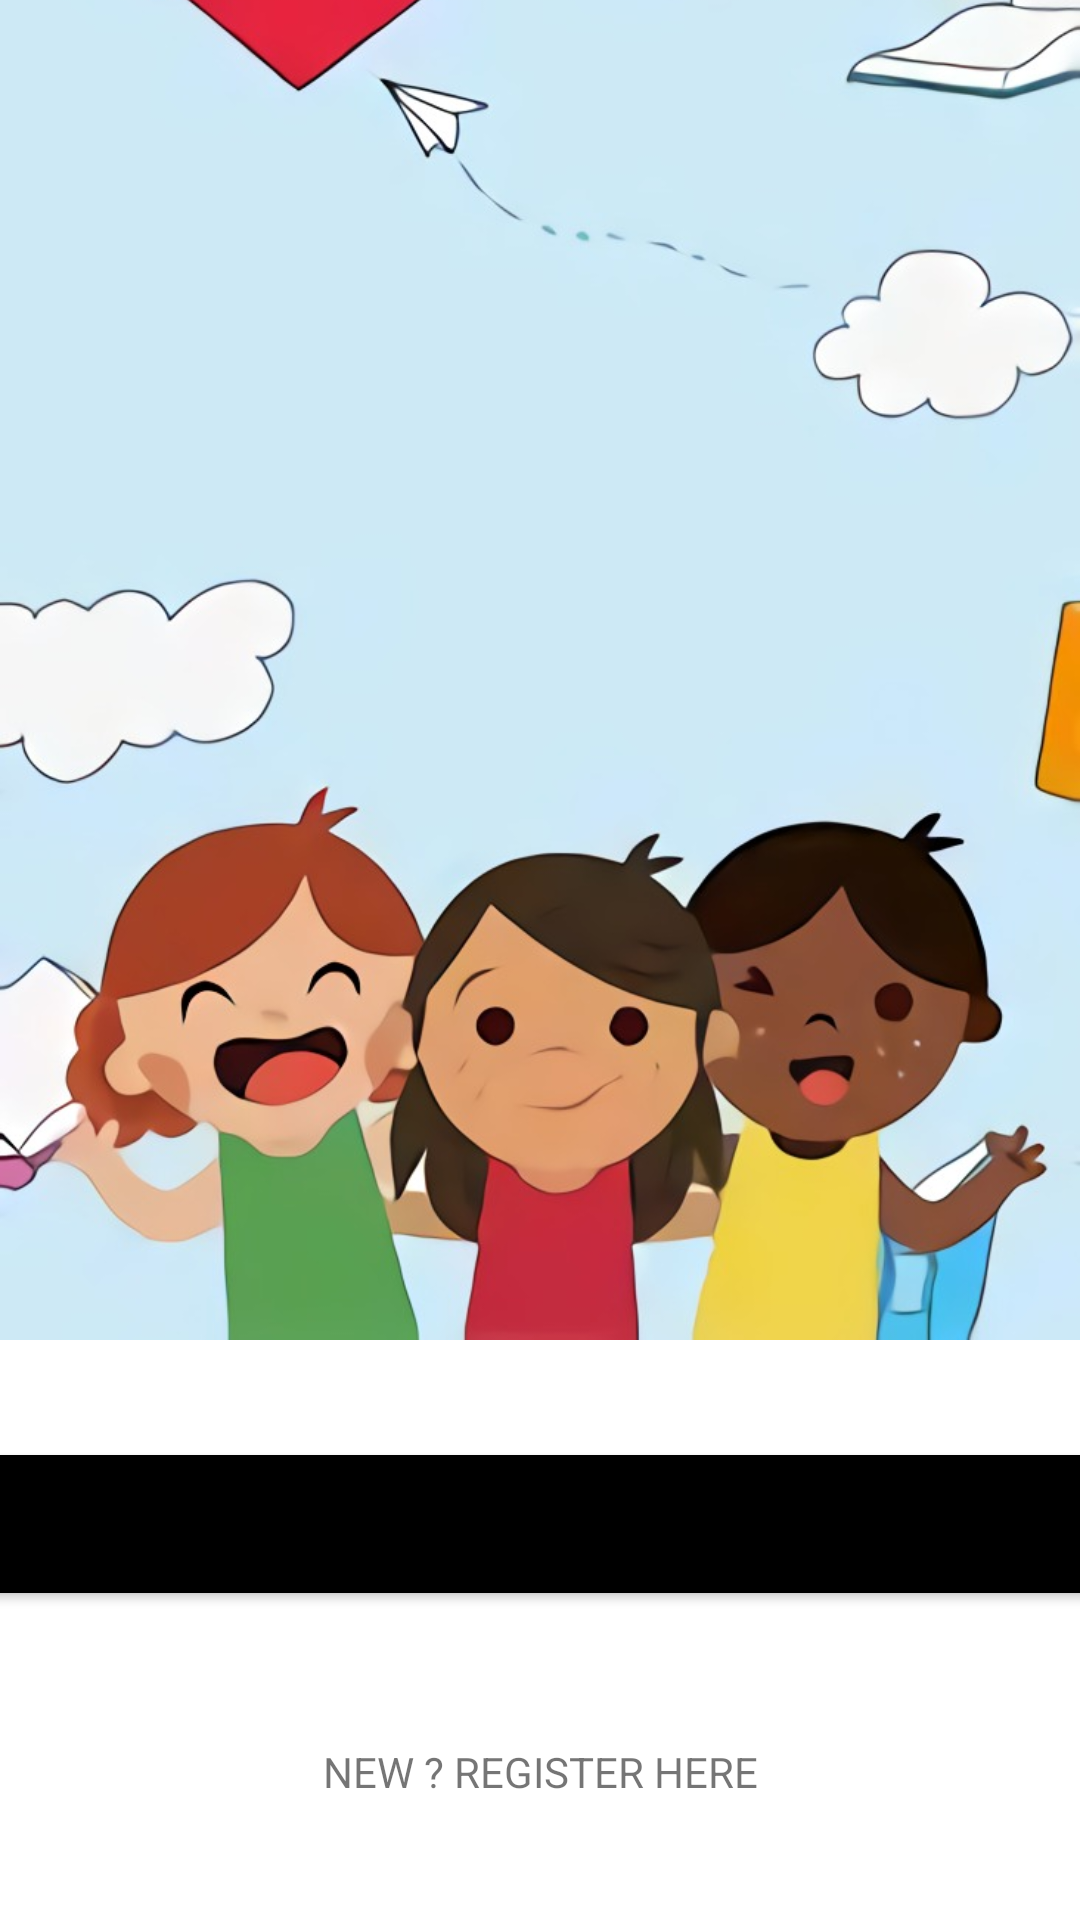

This screen was rendered from an Android layout file. Write that file and the resources it references.
<!-- AndroidManifest.xml: application theme Theme.MinorProject1 -->
<!-- res/layout/activity_main.xml -->
<?xml version="1.0" encoding="utf-8"?>
<androidx.constraintlayout.widget.ConstraintLayout xmlns:android="http://schemas.android.com/apk/res/android"
    xmlns:app="http://schemas.android.com/apk/res-auto"
    xmlns:tools="http://schemas.android.com/tools"
    android:layout_width="match_parent"
    android:layout_height="match_parent"
    tools:context=".MainActivity">

    <Button
        android:id="@+id/signin"
        android:layout_width="403dp"
        android:layout_height="46dp"
        android:background="@android:color/black"

        android:layout_marginBottom="50dp"
        android:text="SIGN IN"
        app:layout_constraintBottom_toTopOf="@+id/newregister"
        app:layout_constraintEnd_toEndOf="parent"
        app:layout_constraintHorizontal_bias="0.498"
        app:layout_constraintStart_toStartOf="parent" />

    <TextView
        android:id="@+id/newregister"
        android:layout_width="wrap_content"
        android:layout_height="wrap_content"
        android:layout_marginBottom="40dp"
        android:text="NEW ? REGISTER HERE"
        app:layout_constraintBottom_toBottomOf="parent"
        app:layout_constraintEnd_toEndOf="parent"
        app:layout_constraintStart_toStartOf="parent" />

    <ImageView
        android:id="@+id/kids"
        android:layout_width="wrap_content"
        android:layout_height="wrap_content"
        android:layout_marginBottom="144dp"
        app:layout_constraintBottom_toBottomOf="parent"
        app:srcCompat="@drawable/image"
        tools:layout_editor_absoluteX="0dp" />

</androidx.constraintlayout.widget.ConstraintLayout>
<!-- resources referenced by this layout -->
<resources>
  <!-- drawable image: jpg bitmap (drawable, 83945 bytes) -->
  <style name="Theme.MinorProject1" parent="Theme.MaterialComponents.DayNight.DarkActionBar">
          
          <item name="colorPrimary">@color/purple_500</item>
          <item name="colorPrimaryVariant">@color/purple_700</item>
          <item name="colorOnPrimary">@color/white</item>
          
          <item name="colorSecondary">@color/teal_200</item>
          <item name="colorSecondaryVariant">@color/teal_700</item>
          <item name="colorOnSecondary">@color/black</item>
          
          <item name="android:statusBarColor" tools:targetApi="l">?attr/colorPrimaryVariant</item>
          
      </style>
  <color name="purple_500">#FF6200EE</color>
  <color name="purple_700">#FF3700B3</color>
  <color name="white">#FFFFFFFF</color>
  <color name="teal_200">#FF03DAC5</color>
  <color name="teal_700">#FF018786</color>
  <color name="black">#FF000000</color>
</resources>
